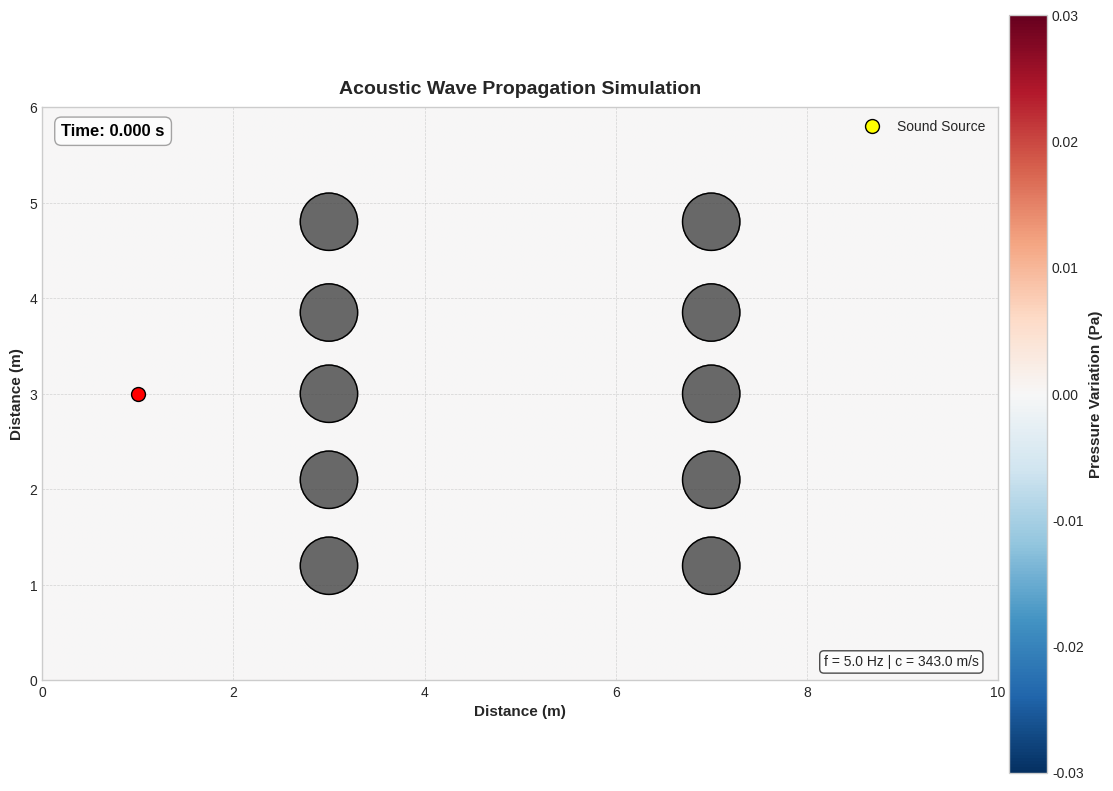

This figure's Python source:
"""Acoustic wave propagation simulation in a 2D room with obstacles."""

import numpy as np
import matplotlib.pyplot as plt
from matplotlib.animation import FuncAnimation, FFMpegWriter
from matplotlib.patches import Circle


class SoundRoomSimulation:
    """Simulates acoustic wave propagation in a 2D room with obstacles.
    
    Uses the finite difference method to solve the 2D wave equation.
    """

    def __init__(self):
        """Initialize simulation parameters and setup the environment."""
        # Simulation parameters
        self.room_width = 10.0  # meters
        self.room_height = 6.0  # meters
        self.c = 343.0  # speed of sound in air (m/s)
        self.grid_x = 200
        self.grid_y = 120
        self.dx = self.room_width / self.grid_x
        self.dy = self.room_height / self.grid_y
        # CFL stability condition
        self.dt = 0.5 * min(self.dx, self.dy) / self.c
        self.source_duration = 50  # time steps
        self.time_steps = 400  # Extended to show more wave propagation
        self.source_frequency = 5.0  # Hz
        
        # Source position (left side of room)
        self.source_x = int(self.grid_x * 0.1)
        self.source_y = int(self.grid_y * 0.5)
        
        # Initialize pressure fields
        self.p = np.zeros((self.grid_x, self.grid_y))
        self.p_prev = np.zeros((self.grid_x, self.grid_y))
        self.p_next = np.zeros((self.grid_x, self.grid_y))
        
        # Create obstacles (two parallel rows of circular pillars)
        self.obstacles = []
        for i in range(5):
            # Left row
            self.obstacles.append((
                int(self.grid_x * 0.3),
                int(self.grid_y * (0.2 + 0.15 * i)),
                int(self.grid_y * 0.05)
            ))
            # Right row
            self.obstacles.append((
                int(self.grid_x * 0.7),
                int(self.grid_y * (0.2 + 0.15 * i)),
                int(self.grid_y * 0.05)
            ))
        
        # Create mask for obstacles
        self.obstacle_mask = np.zeros((self.grid_x, self.grid_y), dtype=bool)
        for x, y, radius in self.obstacles:
            for i in range(max(0, x - radius), min(self.grid_x, x + radius + 1)):
                for j in range(max(0, y - radius),
                              min(self.grid_y, y + radius + 1)):
                    if ((i - x)**2 + (j - y)**2) <= radius**2:
                        self.obstacle_mask[i, j] = True
    
    def update_frame(self, frame):
        """Update the pressure field for a single time step.
        
        Args:
            frame: Current animation frame number.
        """
        # Add source term
        if frame < self.source_duration:
            self.p[self.source_x, self.source_y] = 3.0 * np.sin(
                2 * np.pi * self.source_frequency * frame * self.dt)
        
        # Create mask for non-obstacle points
        non_obstacle_mask = ~self.obstacle_mask
        
        # Apply finite difference method using vectorized operations
        laplacian = np.zeros_like(self.p)
        laplacian[1:-1, 1:-1] = (
            self.p[2:, 1:-1] + self.p[:-2, 1:-1] + 
            self.p[1:-1, 2:] + self.p[1:-1, :-2] - 
            4 * self.p[1:-1, 1:-1]
        ) / (self.dx**2)
        
        # Apply update only to non-obstacle points
        self.p_next[1:-1, 1:-1] = np.where(
            non_obstacle_mask[1:-1, 1:-1],
            2 * self.p[1:-1, 1:-1] - self.p_prev[1:-1, 1:-1] + 
            (self.c * self.dt)**2 * laplacian[1:-1, 1:-1],
            self.p_next[1:-1, 1:-1]
        )
        
        # Apply boundary conditions at walls (reflection)
        self.p_next[0, :] = self.p_next[1, :]
        self.p_next[-1, :] = self.p_next[-2, :]
        self.p_next[:, 0] = self.p_next[:, 1]
        self.p_next[:, -1] = self.p_next[:, -2]
        
        # Apply boundary conditions at obstacles - vectorized version
        obstacle_indices = np.where(self.obstacle_mask)
        if len(obstacle_indices[0]) > 0:
            for offset_i, offset_j in [(1, 0), (-1, 0), (0, 1), (0, -1)]:
                neighbor_i = np.clip(
                    obstacle_indices[0] + offset_i, 0, self.grid_x - 1)
                neighbor_j = np.clip(
                    obstacle_indices[1] + offset_j, 0, self.grid_y - 1)
                
                # Only consider valid neighbors outside obstacles
                valid_neighbors = ~self.obstacle_mask[neighbor_i, neighbor_j]
                if np.any(valid_neighbors):
                    self.p_next[
                        obstacle_indices[0][valid_neighbors], 
                        obstacle_indices[1][valid_neighbors]
                    ] = self.p_next[
                        neighbor_i[valid_neighbors], 
                        neighbor_j[valid_neighbors]
                    ]
        
        # Reduce damping to maintain wave intensity
        self.p_next *= 0.998  # Changed from 0.995
        
        # Update pressure fields
        self.p_prev = self.p.copy()
        self.p = self.p_next.copy()
        self.p_next = np.zeros_like(self.p)
    
    def reset_simulation(self):
        """Reset all pressure fields to zero."""
        self.p = np.zeros((self.grid_x, self.grid_y))
        self.p_prev = np.zeros((self.grid_x, self.grid_y))
        self.p_next = np.zeros((self.grid_x, self.grid_y))

    def run_simulation(self, output_file=None):
        """Run the acoustic wave simulation with visualization.
        
        Args:
            output_file: Optional path to save animation as MP4.
        
        Returns:
            Animation object.
        """
        # Use a clean, professional style
        plt.style.use('seaborn-v0_8-whitegrid')
        
        # Same figure size with better proportions and existing DPI
        fig, ax = plt.subplots(figsize=(12, 8), dpi=120)
        
        # Use a more professional colormap with better contrast
        img = ax.imshow(
            self.p.T, 
            cmap='RdBu_r',  # Professional red-blue colormap
            vmin=-0.03, 
            vmax=0.03,
            extent=[0, self.room_width, 0, self.room_height],
            origin='lower', 
            interpolation='bilinear'
        )
        
        # Professional typography and labels
        ax.set_xlabel('Distance (m)', fontsize=11, fontweight='bold')
        ax.set_ylabel('Distance (m)', fontsize=11, fontweight='bold')
        ax.set_title(
            'Acoustic Wave Propagation Simulation', 
            fontsize=14, 
            fontweight='bold', 
            pad=10
        )
        
        # Add subtle grid for professional look
        ax.grid(color='gray', linestyle='--', linewidth=0.5, alpha=0.3)
        
        # Create obstacles with improved appearance
        obstacle_patches = []
        for x, y, radius in self.obstacles:
            # Use a better color that stands out professionally
            circle = Circle(
                (x * self.dx, y * self.dy), 
                radius * self.dx, 
                fill=True, 
                color='#444444', 
                alpha=0.8
            )
            ax.add_patch(circle)
            #Add edge for better definition
            edge = Circle(
                (x * self.dx, y * self.dy), 
                radius * self.dx,
                fill=False, 
                edgecolor='black', 
                linewidth=1
            )
            ax.add_patch(edge)
            obstacle_patches.append(circle)
            obstacle_patches.append(edge)
        
        # Enhanced source point
        source_point = ax.plot(
            self.source_x * self.dx, 
            self.source_y * self.dy, 
            'o', 
            color='yellow', 
            markersize=10, 
            markeredgecolor='black', 
            markeredgewidth=1,
            label='Sound Source'
        )[0]
        
        # Better colorbar with improved label
        cbar = plt.colorbar(img, ax=ax, pad=0.01)
        cbar.set_label('Pressure Variation (Pa)', fontsize=11, fontweight='bold')
        
        # Enhanced time counter
        time_box = dict(
            boxstyle='round,pad=0.4', 
            facecolor='white', 
            alpha=0.7, 
            edgecolor='gray'
        )
        time_text = ax.text(
            0.02, 
            0.95, 
            'Time: 0.000 s', 
            transform=ax.transAxes, 
            color='black', 
            fontsize=12, 
            fontweight='bold',
            bbox=time_box
        )
        
        # Add simulation parameters text
        params_text = ax.text(
            0.98, 
            0.02, 
            f'f = {self.source_frequency} Hz | c = {self.c} m/s', 
            transform=ax.transAxes, 
            fontsize=10,
            ha='right', 
            va='bottom',
            bbox=dict(facecolor='white', alpha=0.7, boxstyle='round')
        )
        
        # Add legend with better formatting
        ax.legend(loc='upper right', framealpha=0.8)
        
        # Add animation controls
        self.current_cycle = 0
        
        # Define the update function with dynamic source coloring
        def update(frame):
            """Update function for animation frames.
            
            Args:
                frame: Current frame number.
                
            Returns:
                List of artists to update.
            """
            # Check if we need to reset (for looping)
            if frame == 0 and self.current_cycle > 0:
                self.reset_simulation()
                
            self.update_frame(frame)
            img.set_array(self.p.T)
            
            # Update source point color based on emission status
            if frame < self.source_duration:
                source_point.set_color('red')  # Red when emitting
            else:
                source_point.set_color('gold')  # Yellow/gold when not emitting
            
            # Track which cycle we're on
            if frame == self.time_steps - 1:
                self.current_cycle += 1
                
            # Update time counter
            current_time = frame * self.dt
            time_text.set_text(f'Time: {current_time:.3f} s')
            
            return [img] + obstacle_patches + [source_point, time_text, params_text]
        
        # Create animation
        ani = FuncAnimation(
            fig, 
            update, 
            frames=self.time_steps, 
            blit=True, 
            interval=5
        )
        
        # Either save to file or display
        if output_file:
            # For MP4 output
            writer = FFMpegWriter(
                fps=30, 
                metadata=dict(artist='SoundRoomSimulation'),
                bitrate=3000
            )
            print(f"Saving animation to {output_file}...")
            ani.save(output_file, writer=writer)
            print(f"Animation saved successfully to {output_file}")
            plt.close(fig)
        else:
            # For display
            plt.tight_layout()
            plt.show()
        
        return ani


if __name__ == "__main__":
    simulation = SoundRoomSimulation()
    
    # Choose one:
    # For display:
    animation = simulation.run_simulation()
    
    # For saving to MP4:
    # animation = simulation.run_simulation("acoustic_wave_simulation.mp4")